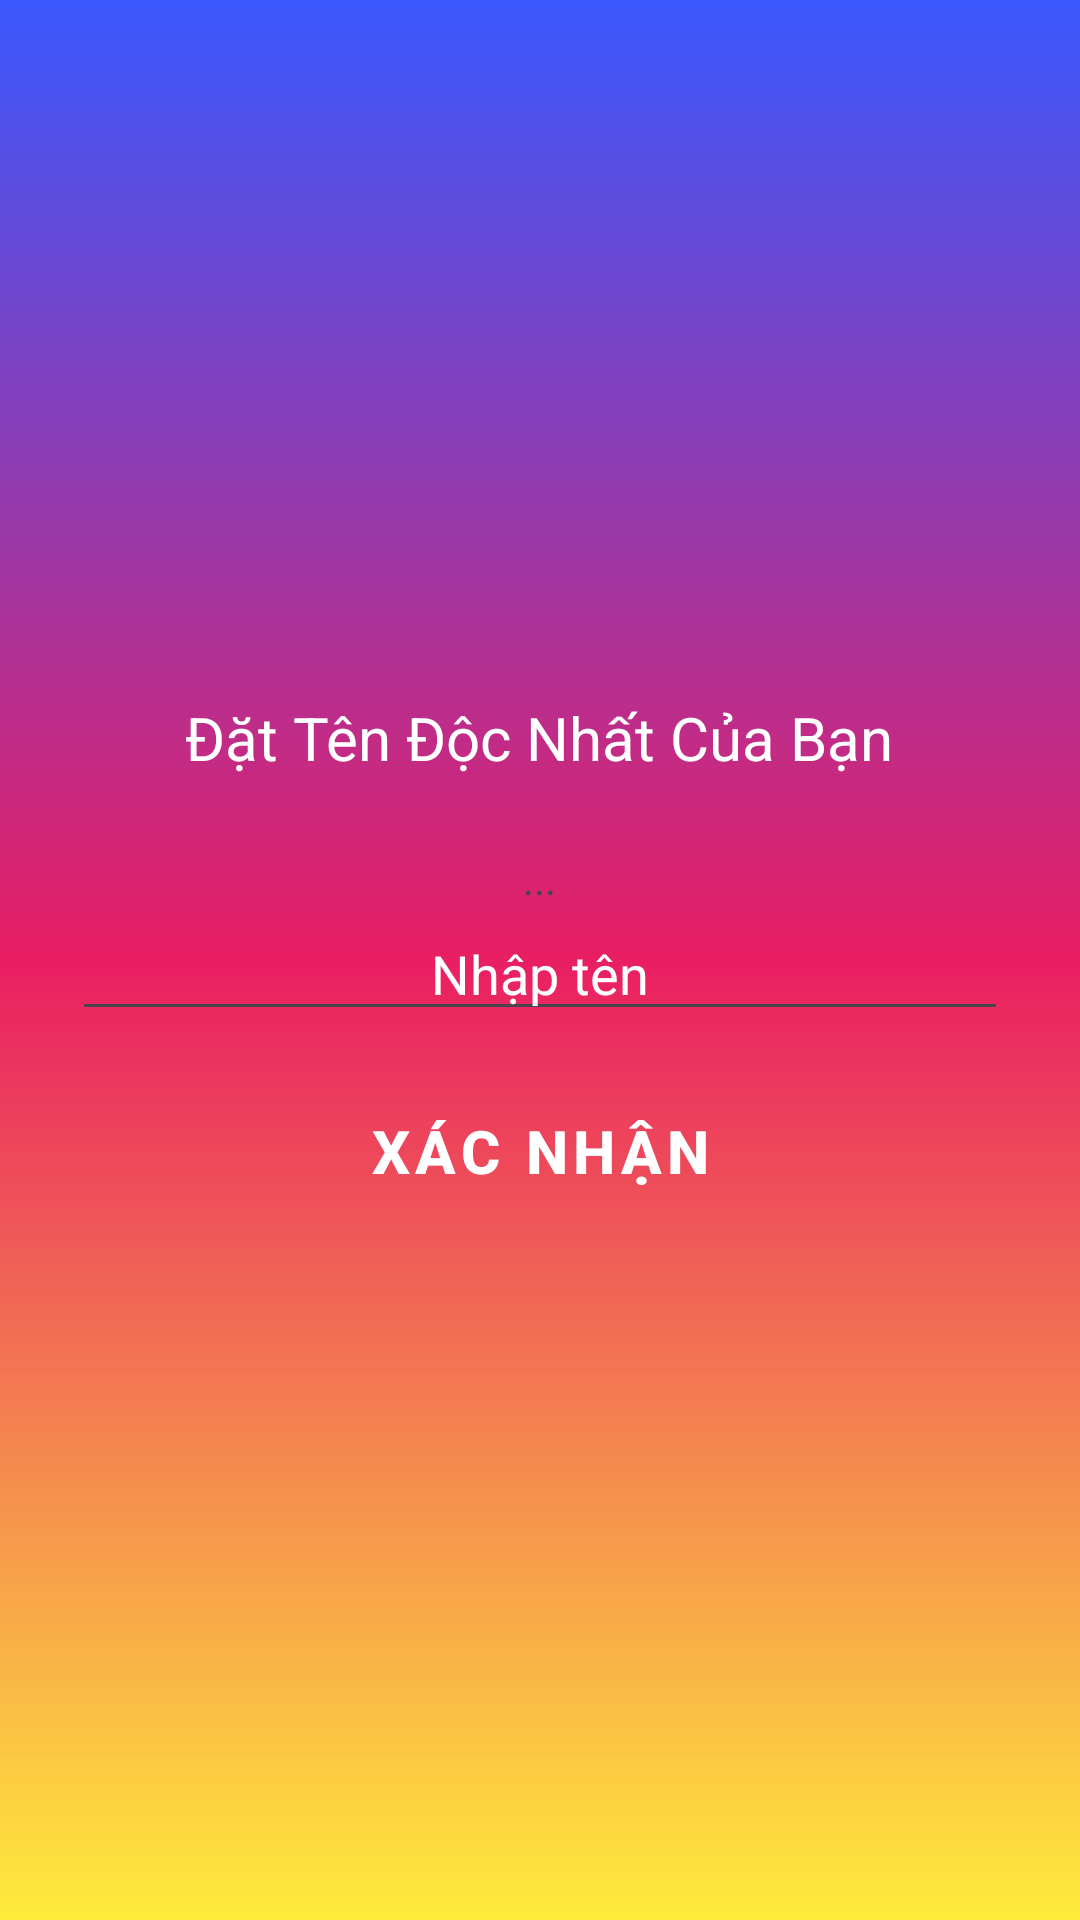

Here is an Android app screen rendered from its layout file. Give the layout XML and the strings, colors and styles it references.
<!-- AndroidManifest.xml: application theme Base.Theme.Qolzy -->
<!-- res/layout/fragment_choose_user_name.xml -->
<LinearLayout xmlns:android="http://schemas.android.com/apk/res/android"
    android:orientation="vertical"
    android:padding="24dp"
    android:gravity="center"
    android:background="@drawable/gradient_blue_red"
    android:layout_width="match_parent"
    android:layout_height="match_parent">

    <TextView
        android:text="Đặt Tên Độc Nhất Của Bạn"
        android:textSize="20sp"
        android:textColor="@color/white"
        android:layout_marginBottom="16dp"
        android:layout_width="wrap_content"
        android:layout_height="wrap_content"/>
    <TextView
        android:id="@+id/tvStatus"
        android:text="..."
        android:layout_marginTop="8dp"
        android:layout_width="wrap_content"
        android:layout_height="wrap_content"/>
    <EditText
        android:id="@+id/edtUsername"
        android:hint="Nhập tên"
        android:textColor="@color/white"
        android:textColorHighlight="@color/white"
        android:textColorHint="@color/white"
        android:gravity="center"
        android:inputType="text"
        android:layout_width="match_parent"
        android:layout_height="wrap_content"/>

    <Button
        android:id="@+id/btnSave"
        android:text="Xác nhận"
        android:textColor="@color/white"
        android:textStyle="bold"
        android:textSize="20dp"
        android:layout_marginTop="16dp"
        style="@style/Widget.MaterialComponents.Button.OutlinedButton"
        android:layout_width="match_parent"
        android:layout_height="wrap_content"/>
</LinearLayout>
<!-- resources referenced by this layout -->
<resources>
  <color name="white">#FFFFFFFF</color>
  <!-- drawable gradient_blue_red (drawable) -->
  <?xml version="1.0" encoding="utf-8"?>
  <shape xmlns:android="http://schemas.android.com/apk/res/android">
      <gradient android:startColor="#3A59FF"
          android:centerColor="#E91E63"
          android:endColor="#FFEB3B"
          android:angle="-45"/>
  </shape>
  <style name="Base.Theme.Qolzy" parent="Theme.Material3.DayNight.NoActionBar">
          
          
      </style>
</resources>
